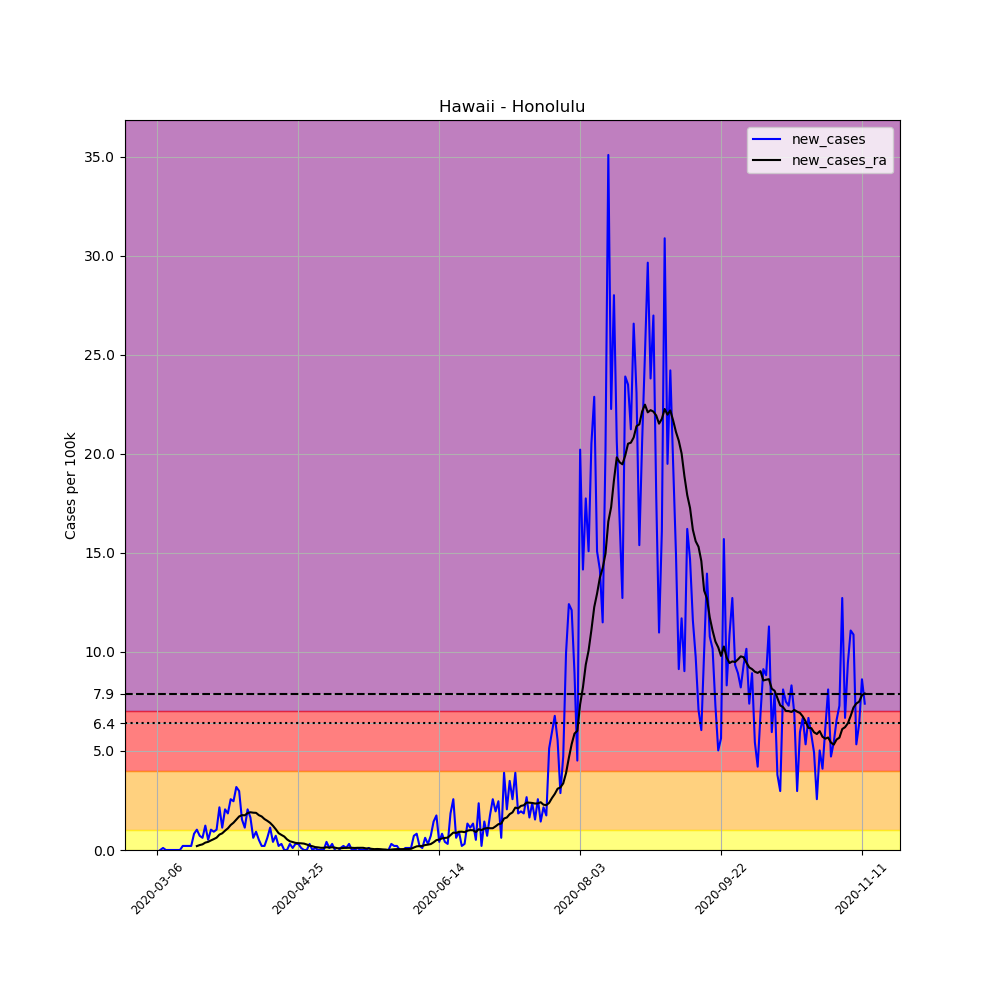

Source data for this figure (header and first rows):
, date, county, state, fips, cases, deaths, COUNTY, STNAME, CTYNAME, POPESTIMATE2019, per_100k, new_cases, new_cases_ra
14431, 2020-03-06, Honolulu, Hawaii, 15003, 1, 0, 3, Hawaii, Honolulu, 974563, 0.1026, , 
14432, 2020-03-07, Honolulu, Hawaii, 15003, 1, 0, 3, Hawaii, Honolulu, 974563, 0.1026, 0.0, 
14433, 2020-03-08, Honolulu, Hawaii, 15003, 2, 0, 3, Hawaii, Honolulu, 974563, 0.2052, 0.1026, 
14434, 2020-03-09, Honolulu, Hawaii, 15003, 2, 0, 3, Hawaii, Honolulu, 974563, 0.2052, 0.0, 
14435, 2020-03-10, Honolulu, Hawaii, 15003, 2, 0, 3, Hawaii, Honolulu, 974563, 0.2052, 0.0, 
14436, 2020-03-11, Honolulu, Hawaii, 15003, 2, 0, 3, Hawaii, Honolulu, 974563, 0.2052, 0.0, 
14437, 2020-03-12, Honolulu, Hawaii, 15003, 2, 0, 3, Hawaii, Honolulu, 974563, 0.2052, 0.0, 
14438, 2020-03-13, Honolulu, Hawaii, 15003, 2, 0, 3, Hawaii, Honolulu, 974563, 0.2052, 0.0, 
14439, 2020-03-14, Honolulu, Hawaii, 15003, 2, 0, 3, Hawaii, Honolulu, 974563, 0.2052, 0.0, 
14440, 2020-03-15, Honolulu, Hawaii, 15003, 4, 0, 3, Hawaii, Honolulu, 974563, 0.4104, 0.2052, 
14441, 2020-03-16, Honolulu, Hawaii, 15003, 6, 0, 3, Hawaii, Honolulu, 974563, 0.6157, 0.2052, 
14442, 2020-03-17, Honolulu, Hawaii, 15003, 8, 0, 3, Hawaii, Honolulu, 974563, 0.8209, 0.2052, 
14443, 2020-03-18, Honolulu, Hawaii, 15003, 10, 0, 3, Hawaii, Honolulu, 974563, 1.026, 0.2052, 
14444, 2020-03-19, Honolulu, Hawaii, 15003, 18, 0, 3, Hawaii, Honolulu, 974563, 1.847, 0.8209, 
14445, 2020-03-20, Honolulu, Hawaii, 15003, 28, 0, 3, Hawaii, Honolulu, 974563, 2.873, 1.026, 0.1979
14446, 2020-03-21, Honolulu, Hawaii, 15003, 35, 0, 3, Hawaii, Honolulu, 974563, 3.591, 0.7183, 0.2492
14447, 2020-03-22, Honolulu, Hawaii, 15003, 41, 0, 3, Hawaii, Honolulu, 974563, 4.207, 0.6157, 0.2858
14448, 2020-03-23, Honolulu, Hawaii, 15003, 53, 0, 3, Hawaii, Honolulu, 974563, 5.438, 1.231, 0.3738
14449, 2020-03-24, Honolulu, Hawaii, 15003, 58, 0, 3, Hawaii, Honolulu, 974563, 5.951, 0.5131, 0.4104
14450, 2020-03-25, Honolulu, Hawaii, 15003, 68, 0, 3, Hawaii, Honolulu, 974563, 6.977, 1.026, 0.4837
14451, 2020-03-26, Honolulu, Hawaii, 15003, 77, 0, 3, Hawaii, Honolulu, 974563, 7.901, 0.9235, 0.5497
14452, 2020-03-27, Honolulu, Hawaii, 15003, 87, 0, 3, Hawaii, Honolulu, 974563, 8.927, 1.026, 0.623
14453, 2020-03-28, Honolulu, Hawaii, 15003, 108, 0, 3, Hawaii, Honolulu, 974563, 11.08, 2.155, 0.7769
14454, 2020-03-29, Honolulu, Hawaii, 15003, 119, 0, 3, Hawaii, Honolulu, 974563, 12.21, 1.129, 0.8429
14455, 2020-03-30, Honolulu, Hawaii, 15003, 139, 0, 3, Hawaii, Honolulu, 974563, 14.26, 2.052, 0.9748
14456, 2020-03-31, Honolulu, Hawaii, 15003, 157, 1, 3, Hawaii, Honolulu, 974563, 16.11, 1.847, 1.092
14457, 2020-04-01, Honolulu, Hawaii, 15003, 182, 1, 3, Hawaii, Honolulu, 974563, 18.68, 2.565, 1.261
14458, 2020-04-02, Honolulu, Hawaii, 15003, 206, 2, 3, Hawaii, Honolulu, 974563, 21.14, 2.463, 1.378
14459, 2020-04-03, Honolulu, Hawaii, 15003, 237, 2, 3, Hawaii, Honolulu, 974563, 24.32, 3.181, 1.532
14460, 2020-04-04, Honolulu, Hawaii, 15003, 266, 2, 3, Hawaii, Honolulu, 974563, 27.29, 2.976, 1.693
14461, 2020-04-05, Honolulu, Hawaii, 15003, 281, 2, 3, Hawaii, Honolulu, 974563, 28.83, 1.539, 1.759
14462, 2020-04-06, Honolulu, Hawaii, 15003, 292, 4, 3, Hawaii, Honolulu, 974563, 29.96, 1.129, 1.752
14463, 2020-04-07, Honolulu, Hawaii, 15003, 312, 4, 3, Hawaii, Honolulu, 974563, 32.01, 2.052, 1.862
14464, 2020-04-08, Honolulu, Hawaii, 15003, 328, 4, 3, Hawaii, Honolulu, 974563, 33.66, 1.642, 1.906
14465, 2020-04-09, Honolulu, Hawaii, 15003, 334, 4, 3, Hawaii, Honolulu, 974563, 34.27, 0.6157, 1.884
14466, 2020-04-10, Honolulu, Hawaii, 15003, 343, 5, 3, Hawaii, Honolulu, 974563, 35.2, 0.9235, 1.876
14467, 2020-04-11, Honolulu, Hawaii, 15003, 348, 5, 3, Hawaii, Honolulu, 974563, 35.71, 0.5131, 1.759
14468, 2020-04-12, Honolulu, Hawaii, 15003, 350, 6, 3, Hawaii, Honolulu, 974563, 35.91, 0.2052, 1.693
14469, 2020-04-13, Honolulu, Hawaii, 15003, 352, 6, 3, Hawaii, Honolulu, 974563, 36.12, 0.2052, 1.561
14470, 2020-04-14, Honolulu, Hawaii, 15003, 358, 6, 3, Hawaii, Honolulu, 974563, 36.73, 0.6157, 1.473
14471, 2020-04-15, Honolulu, Hawaii, 15003, 369, 6, 3, Hawaii, Honolulu, 974563, 37.86, 1.129, 1.371
14472, 2020-04-16, Honolulu, Hawaii, 15003, 373, 6, 3, Hawaii, Honolulu, 974563, 38.27, 0.4104, 1.224
14473, 2020-04-17, Honolulu, Hawaii, 15003, 380, 6, 3, Hawaii, Honolulu, 974563, 38.99, 0.7183, 1.048
14474, 2020-04-18, Honolulu, Hawaii, 15003, 382, 6, 3, Hawaii, Honolulu, 974563, 39.2, 0.2052, 0.8502
14475, 2020-04-19, Honolulu, Hawaii, 15003, 385, 6, 3, Hawaii, Honolulu, 974563, 39.5, 0.3078, 0.7622
14476, 2020-04-20, Honolulu, Hawaii, 15003, 385, 6, 3, Hawaii, Honolulu, 974563, 39.5, 0.0, 0.6816
14477, 2020-04-21, Honolulu, Hawaii, 15003, 385, 7, 3, Hawaii, Honolulu, 974563, 39.5, 0.0, 0.535
14478, 2020-04-22, Honolulu, Hawaii, 15003, 388, 7, 3, Hawaii, Honolulu, 974563, 39.81, 0.3078, 0.4398
14479, 2020-04-23, Honolulu, Hawaii, 15003, 389, 7, 3, Hawaii, Honolulu, 974563, 39.92, 0.1026, 0.4031
14480, 2020-04-24, Honolulu, Hawaii, 15003, 392, 8, 3, Hawaii, Honolulu, 974563, 40.22, 0.3078, 0.3591
14481, 2020-04-25, Honolulu, Hawaii, 15003, 395, 9, 3, Hawaii, Honolulu, 974563, 40.53, 0.3078, 0.3445
14482, 2020-04-26, Honolulu, Hawaii, 15003, 396, 9, 3, Hawaii, Honolulu, 974563, 40.63, 0.1026, 0.3371
14483, 2020-04-27, Honolulu, Hawaii, 15003, 396, 11, 3, Hawaii, Honolulu, 974563, 40.63, 0.0, 0.3225
14484, 2020-04-28, Honolulu, Hawaii, 15003, 396, 11, 3, Hawaii, Honolulu, 974563, 40.63, 0.0, 0.2785
14485, 2020-04-29, Honolulu, Hawaii, 15003, 399, 11, 3, Hawaii, Honolulu, 974563, 40.94, 0.3078, 0.2199
14486, 2020-04-30, Honolulu, Hawaii, 15003, 399, 11, 3, Hawaii, Honolulu, 974563, 40.94, 0.0, 0.1906
14487, 2020-05-01, Honolulu, Hawaii, 15003, 400, 11, 3, Hawaii, Honolulu, 974563, 41.04, 0.1026, 0.1466
14488, 2020-05-02, Honolulu, Hawaii, 15003, 400, 11, 3, Hawaii, Honolulu, 974563, 41.04, 0.0, 0.1319
14489, 2020-05-03, Honolulu, Hawaii, 15003, 400, 11, 3, Hawaii, Honolulu, 974563, 41.04, 0.0, 0.1099
14490, 2020-05-04, Honolulu, Hawaii, 15003, 400, 11, 3, Hawaii, Honolulu, 974563, 41.04, 0.0, 0.1099
... 192 more rows
